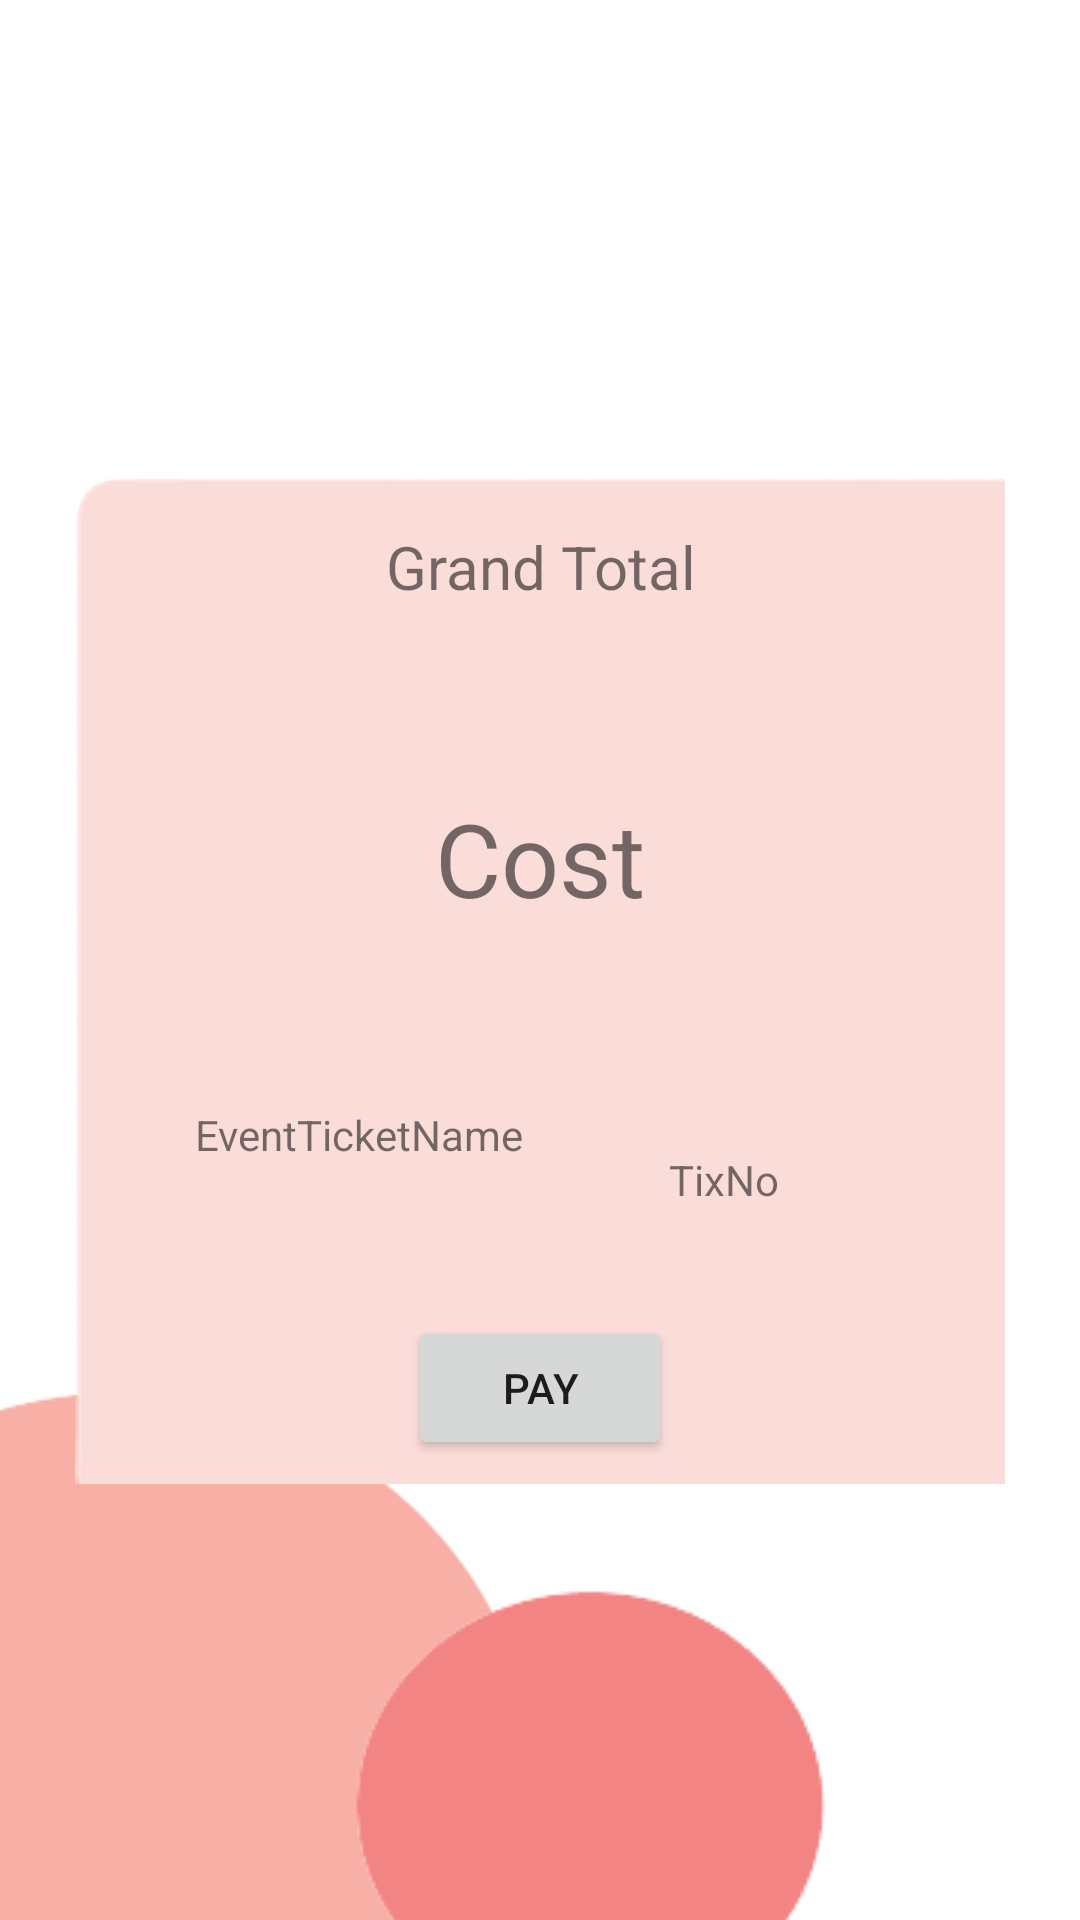

Here is an Android app screen rendered from its layout file. Give the layout XML and the strings, colors and styles it references.
<!-- AndroidManifest.xml: application theme Theme.DEvent -->
<!-- res/layout/activity_payment_page.xml -->
<?xml version="1.0" encoding="utf-8"?>
<androidx.constraintlayout.widget.ConstraintLayout xmlns:android="http://schemas.android.com/apk/res/android"
    xmlns:app="http://schemas.android.com/apk/res-auto"
    xmlns:tools="http://schemas.android.com/tools"
    android:layout_width="match_parent"
    android:layout_height="match_parent"
    tools:context=".PaymentPage"
    tools:ignore="SpeakableTextPresentCheck,SpeakableTextPresentCheck">




        <ImageView
            android:id="@+id/imageView3"
            android:layout_width="wrap_content"
            android:layout_height="wrap_content"
            android:layout_marginStart="-150dp"
            android:layout_marginBottom="-120dp"
            app:layout_constraintBottom_toBottomOf="parent"
            app:layout_constraintStart_toStartOf="parent"
            app:srcCompat="@drawable/pink_circle" />

        <ImageView
            android:id="@+id/imageView4"
            android:layout_width="wrap_content"
            android:layout_height="wrap_content"
            android:layout_marginStart="80dp"
            android:layout_marginBottom="-60dp"
            app:layout_constraintBottom_toBottomOf="parent"
            app:layout_constraintStart_toStartOf="parent"
            app:srcCompat="@drawable/red_circle" />

    <ImageView
        android:id="@+id/imageView5"
        android:layout_width="310dp"
        android:layout_height="616dp"
        app:layout_constraintBottom_toBottomOf="parent"
        app:layout_constraintEnd_toEndOf="parent"
        app:layout_constraintStart_toStartOf="parent"
        app:layout_constraintTop_toTopOf="parent"
        app:layout_constraintVertical_bias="0.229"
        app:srcCompat="@drawable/pink_rounded_square" />

    <TextView
        android:id="@+id/textView5"
        android:layout_width="119dp"
        android:layout_height="48dp"
        android:layout_marginTop="170dp"
        android:text="Grand Total"
        android:textAlignment="center"
        android:textSize="20sp"
        app:layout_constraintEnd_toEndOf="@+id/imageView5"
        app:layout_constraintStart_toStartOf="@+id/imageView5"
        app:layout_constraintTop_toTopOf="@+id/imageView5" />

    <TextView
        android:id="@+id/PaymentCost"
        android:layout_width="wrap_content"
        android:layout_height="wrap_content"
        android:layout_marginTop="40dp"
        android:text="Cost"
        android:textSize="34sp"
        app:layout_constraintEnd_toEndOf="@+id/imageView5"
        app:layout_constraintStart_toStartOf="@+id/imageView5"
        app:layout_constraintTop_toBottomOf="@+id/textView5" />

    <TextView
        android:id="@+id/TicketName"
        android:layout_width="114dp"
        android:layout_height="55dp"
        android:layout_marginStart="40dp"
        android:layout_marginTop="60dp"
        android:text="EventTicketName"
        app:layout_constraintStart_toStartOf="@+id/imageView5"
        app:layout_constraintTop_toBottomOf="@+id/PaymentCost" />

    <TextView
        android:id="@+id/NoTicket"
        android:layout_width="wrap_content"
        android:layout_height="wrap_content"
        android:layout_marginStart="44dp"
        android:layout_marginTop="75dp"
        android:text="TixNo"
        app:layout_constraintStart_toEndOf="@+id/TicketName"
        app:layout_constraintTop_toBottomOf="@+id/PaymentCost" />

    <Button
        android:id="@+id/Pay"
        android:layout_width="wrap_content"
        android:layout_height="wrap_content"
        android:layout_marginTop="15dp"
        android:text="pay"
        app:layout_constraintEnd_toEndOf="@+id/imageView5"
        app:layout_constraintStart_toStartOf="@+id/imageView5"
        app:layout_constraintTop_toBottomOf="@+id/TicketName" />

</androidx.constraintlayout.widget.ConstraintLayout>
<!-- resources referenced by this layout -->
<resources>
  <!-- drawable pink_circle: png bitmap (drawable, 11305 bytes) -->
  <!-- drawable pink_rounded_square: png bitmap (drawable, 5986 bytes) -->
  <!-- drawable red_circle: png bitmap (drawable, 4528 bytes) -->
  <style name="Theme.DEvent" parent="Theme.MaterialComponents.DayNight.DarkActionBar">
          
          <item name="colorPrimary">@color/dark_coral</item>
          <item name="colorPrimaryVariant">@color/coral</item>
          <item name="colorOnPrimary">@color/black</item>
          
          <item name="colorSecondary">@color/dusty_rose</item>
          <item name="colorSecondaryVariant">@color/rose_quartz</item>
          <item name="colorOnSecondary">@color/black</item>
          
          <item name="android:statusBarColor" tools:targetApi="l">?attr/colorPrimaryVariant</item>
          
      </style>
  <color name="dark_coral">#F38484</color>
  <color name="coral">#F79489</color>
  <color name="black">#FF000000</color>
  <color name="dusty_rose">#F8AFA6</color>
  <color name="rose_quartz">#FADCD9</color>
</resources>
